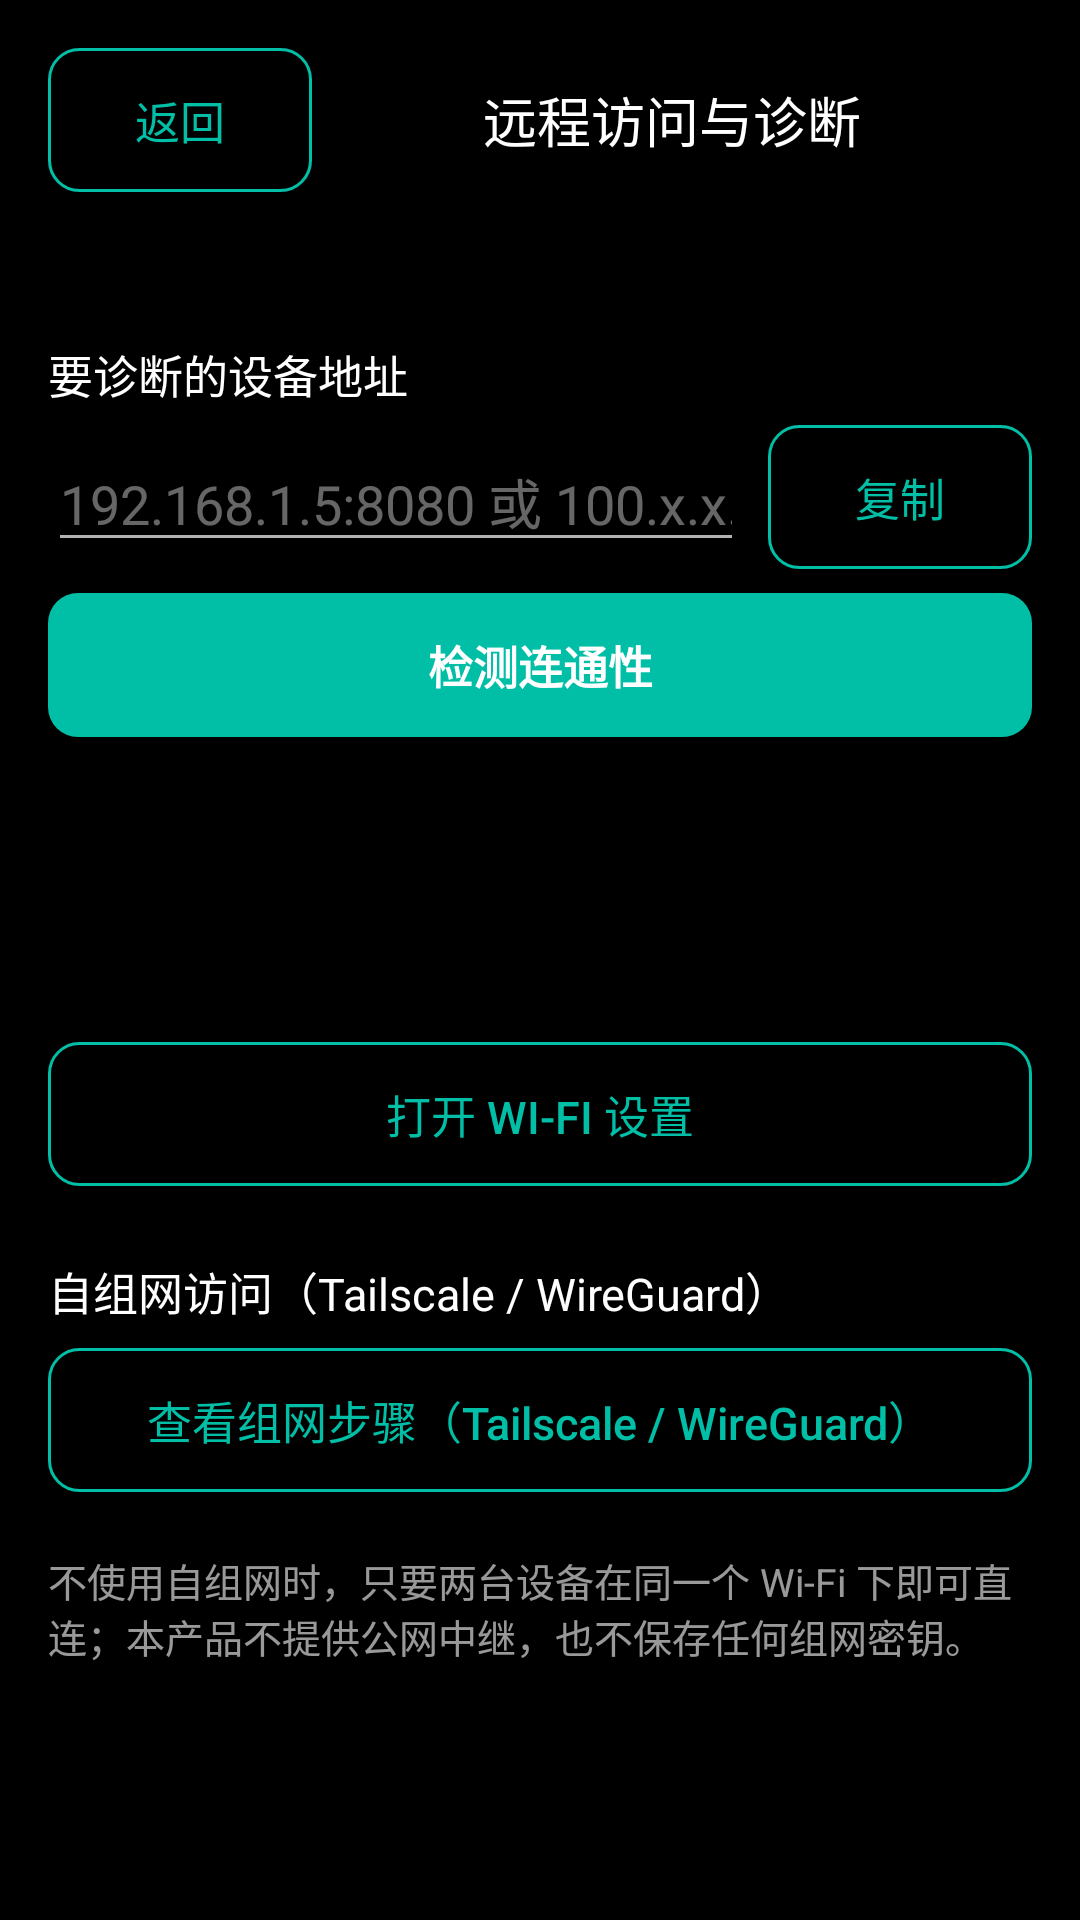

Produce the Android XML layout that renders to this screen, including the resource entries it uses.
<!-- AndroidManifest.xml: application theme Theme.QuietSentry -->
<!-- res/layout/activity_remote_access.xml -->
<?xml version="1.0" encoding="utf-8"?>
<ScrollView xmlns:android="http://schemas.android.com/apk/res/android"
    android:layout_width="match_parent"
    android:layout_height="match_parent"
    android:background="@color/qs_bg"
    android:fillViewport="true">

    <LinearLayout
        android:layout_width="match_parent"
        android:layout_height="wrap_content"
        android:orientation="vertical"
        android:padding="@dimen/qs_space_16">

        <LinearLayout
            android:layout_width="match_parent"
            android:layout_height="wrap_content"
            android:gravity="center_vertical"
            android:orientation="horizontal">

            <Button
                android:id="@+id/remote_back"
                android:layout_width="wrap_content"
                android:layout_height="wrap_content"
                style="@style/Widget.QuietSentry.SecondaryButton"
                android:text="@string/remote_back" />

            <TextView
                android:layout_width="0dp"
                android:layout_height="wrap_content"
                android:layout_weight="1"
                android:gravity="center"
                android:text="@string/remote_title"
                android:textColor="@color/qs_text"
                android:textSize="@dimen/qs_text_subtitle" />
        </LinearLayout>

        <TextView
            android:id="@+id/remote_network"
            android:layout_width="match_parent"
            android:layout_height="wrap_content"
            android:layout_marginTop="@dimen/qs_space_12"
            android:textColor="@color/qs_text_muted"
            android:textSize="@dimen/qs_text_status" />

        <TextView
            android:layout_width="match_parent"
            android:layout_height="wrap_content"
            android:layout_marginTop="@dimen/qs_space_20"
            android:text="@string/remote_target_label"
            android:textColor="@color/qs_text"
            android:textSize="@dimen/qs_text_body" />

        <LinearLayout
            android:layout_width="match_parent"
            android:layout_height="wrap_content"
            android:layout_marginTop="@dimen/qs_space_6"
            android:gravity="center_vertical"
            android:orientation="horizontal">

            <EditText
                android:id="@+id/remote_target"
                android:layout_width="0dp"
                android:layout_height="wrap_content"
                android:layout_weight="1"
                android:hint="@string/remote_target_hint"
                android:inputType="textNoSuggestions"
                android:textColor="@color/qs_text"
                android:textColorHint="@color/qs_text_hint" />

            
            <Button
                android:id="@+id/remote_copy"
                style="@style/Widget.QuietSentry.SecondaryButton"
                android:layout_width="wrap_content"
                android:layout_height="wrap_content"
                android:layout_marginStart="@dimen/qs_space_8"
                android:text="@string/remote_copy"
                android:textAllCaps="false" />
        </LinearLayout>

        <Button
            android:id="@+id/remote_probe"
            android:layout_width="match_parent"
            android:layout_height="wrap_content"
            android:layout_marginTop="@dimen/qs_space_8"
            style="@style/Widget.QuietSentry.PrimaryButton"
            android:text="@string/remote_probe" />

        <TextView
            android:id="@+id/remote_lan_result"
            android:layout_width="match_parent"
            android:layout_height="wrap_content"
            android:layout_marginTop="@dimen/qs_space_12"
            android:textColor="@color/qs_idle"
            android:textSize="@dimen/qs_text_status" />

        <TextView
            android:id="@+id/remote_overlay_result"
            android:layout_width="match_parent"
            android:layout_height="wrap_content"
            android:layout_marginTop="@dimen/qs_space_6"
            android:textColor="@color/qs_idle"
            android:textSize="@dimen/qs_text_status" />

        <TextView
            android:id="@+id/remote_result"
            android:layout_width="match_parent"
            android:layout_height="wrap_content"
            android:layout_marginTop="@dimen/qs_space_12"
            android:textColor="@color/qs_text"
            android:textSize="@dimen/qs_text_body" />

        <Button
            android:id="@+id/remote_wifi_settings"
            android:layout_width="match_parent"
            android:layout_height="wrap_content"
            android:layout_marginTop="@dimen/qs_space_16"
            style="@style/Widget.QuietSentry.SecondaryButton"
            android:text="@string/remote_wifi_settings" />

        <TextView
            android:layout_width="match_parent"
            android:layout_height="wrap_content"
            android:layout_marginTop="@dimen/qs_space_24"
            android:text="@string/remote_guide_title"
            android:textColor="@color/qs_text"
            android:textSize="@dimen/qs_text_body" />

        <Button
            android:id="@+id/remote_guide_toggle"
            style="@style/Widget.QuietSentry.SecondaryButton"
            android:layout_width="match_parent"
            android:layout_height="wrap_content"
            android:layout_marginTop="@dimen/qs_space_8"
            android:text="@string/remote_guide_expand"
            android:textAllCaps="false" />

        <TextView
            android:id="@+id/remote_guide_tailscale"
            android:layout_width="match_parent"
            android:layout_height="wrap_content"
            android:layout_marginTop="@dimen/qs_space_8"
            android:lineSpacingExtra="@dimen/qs_space_4"
            android:text="@string/remote_guide_tailscale"
            android:textColor="@color/qs_inline_text_80"
            android:textSize="@dimen/qs_text_status"
            android:visibility="gone" />

        <TextView
            android:id="@+id/remote_guide_wireguard"
            android:layout_width="match_parent"
            android:layout_height="wrap_content"
            android:layout_marginTop="@dimen/qs_space_16"
            android:lineSpacingExtra="@dimen/qs_space_4"
            android:text="@string/remote_guide_wireguard"
            android:textColor="@color/qs_inline_text_80"
            android:textSize="@dimen/qs_text_status"
            android:visibility="gone" />

        <TextView
            android:id="@+id/remote_fallback"
            android:layout_width="match_parent"
            android:layout_height="wrap_content"
            android:layout_marginTop="@dimen/qs_space_20"
            android:text="@string/remote_fallback"
            android:textColor="@color/qs_text_muted"
            android:textSize="@dimen/qs_text_status" />
    </LinearLayout>
</ScrollView>
<!-- resources referenced by this layout -->
<resources>
  <color name="qs_bg">#FF000000</color>
  <color name="qs_idle">#FF9E9E9E</color>
  <color name="qs_inline_text_80">#CCFFFFFF</color>
  <color name="qs_text">#FFFFFFFF</color>
  <color name="qs_text_hint">#66FFFFFF</color>
  <color name="qs_text_muted">#99FFFFFF</color>
  <dimen name="qs_space_12">12dp</dimen>
  <dimen name="qs_space_16">16dp</dimen>
  <dimen name="qs_space_20">20dp</dimen>
  <dimen name="qs_space_24">24dp</dimen>
  <dimen name="qs_space_4">4dp</dimen>
  <dimen name="qs_space_6">6dp</dimen>
  <dimen name="qs_space_8">8dp</dimen>
  <dimen name="qs_text_body">15sp</dimen>
  <dimen name="qs_text_status">13sp</dimen>
  <dimen name="qs_text_subtitle">18sp</dimen>
  <string name="remote_back">返回</string>
  <string name="remote_copy">复制</string>
  <string name="remote_fallback">不使用自组网时，只要两台设备在同一个 Wi-Fi 下即可直连；本产品不提供公网中继，也不保存任何组网密钥。</string>
  <string name="remote_guide_expand">查看组网步骤（Tailscale / WireGuard）</string>
  <string name="remote_guide_tailscale">Tailscale\n1. 摄像头端与观看端都安装 Tailscale 并用同一账号登录。\n2. 在 Tailscale 设备列表里确认两端都在线。\n3. 回到这里输入摄像头端的 100.x.x.x 地址（或 MagicDNS 名称）并检测。</string>
  <string name="remote_guide_title">自组网访问（Tailscale / WireGuard）</string>
  <string name="remote_guide_wireguard">WireGuard\n1. 在其中一端自建 WireGuard 服务端，另一端导入对端配置。\n2. 两端能互相访问后，用对端的隧道地址加端口检测。\n3. 隧道断开后隧道地址不会自动恢复，需要重新连接 VPN。</string>
  <string name="remote_probe">检测连通性</string>
  <string name="remote_target_hint">192.168.1.5:8080 或 100.x.x.x</string>
  <string name="remote_target_label">要诊断的设备地址</string>
  <string name="remote_title">远程访问与诊断</string>
  <string name="remote_wifi_settings">打开 Wi-Fi 设置</string>
  <style name="Theme.QuietSentry" parent="Theme.AppCompat.NoActionBar">
          <item name="android:windowBackground">@android:color/black</item>
          <item name="android:statusBarColor">@android:color/black</item>
          <item name="android:navigationBarColor">@android:color/black</item>
          
          <item name="android:windowAnimationStyle">@style/QsWindowAnim</item>
      </style>
  <!-- drawable comp_btn_primary_bg (drawable) -->
  <?xml version="1.0" encoding="utf-8"?>
  <shape xmlns:android="http://schemas.android.com/apk/res/android"
      android:shape="rectangle">
      <solid android:color="@android:color/white" />
      <corners android:radius="@dimen/qs_radius_button" />
  </shape>
  <dimen name="qs_size_button">48dp</dimen>
  <color name="qs_accent">#FF00BFA6</color>
  <style name="QsWindowAnim">
          <item name="android:windowEnterAnimation">@anim/fade_slide_in</item>
          <item name="android:windowExitAnimation">@anim/fade_out</item>
      </style>
  <dimen name="qs_radius_button">10dp</dimen>
  <!-- drawable comp_shape_stroke_muted (drawable) -->
  <?xml version="1.0" encoding="utf-8"?>
  <shape xmlns:android="http://schemas.android.com/apk/res/android"
      android:shape="rectangle">
      <solid android:color="@android:color/transparent" />
      <stroke android:width="1dp" android:color="@color/qs_text_muted" />
      <corners android:radius="@dimen/qs_radius_button" />
  </shape>
  <!-- drawable comp_shape_stroke_accent_soft (drawable) -->
  <?xml version="1.0" encoding="utf-8"?>
  <shape xmlns:android="http://schemas.android.com/apk/res/android"
      android:shape="rectangle">
      <solid android:color="@android:color/transparent" />
      <stroke android:width="1dp" android:color="@color/qs_accent_soft" />
      <corners android:radius="@dimen/qs_radius_button" />
  </shape>
  <!-- drawable comp_shape_stroke_accent (drawable) -->
  <?xml version="1.0" encoding="utf-8"?>
  <shape xmlns:android="http://schemas.android.com/apk/res/android"
      android:shape="rectangle">
      <solid android:color="@android:color/transparent" />
      <stroke android:width="1dp" android:color="@color/qs_accent" />
      <corners android:radius="@dimen/qs_radius_button" />
  </shape>
  <color name="qs_accent_soft">#3300BFA6</color>
</resources>
